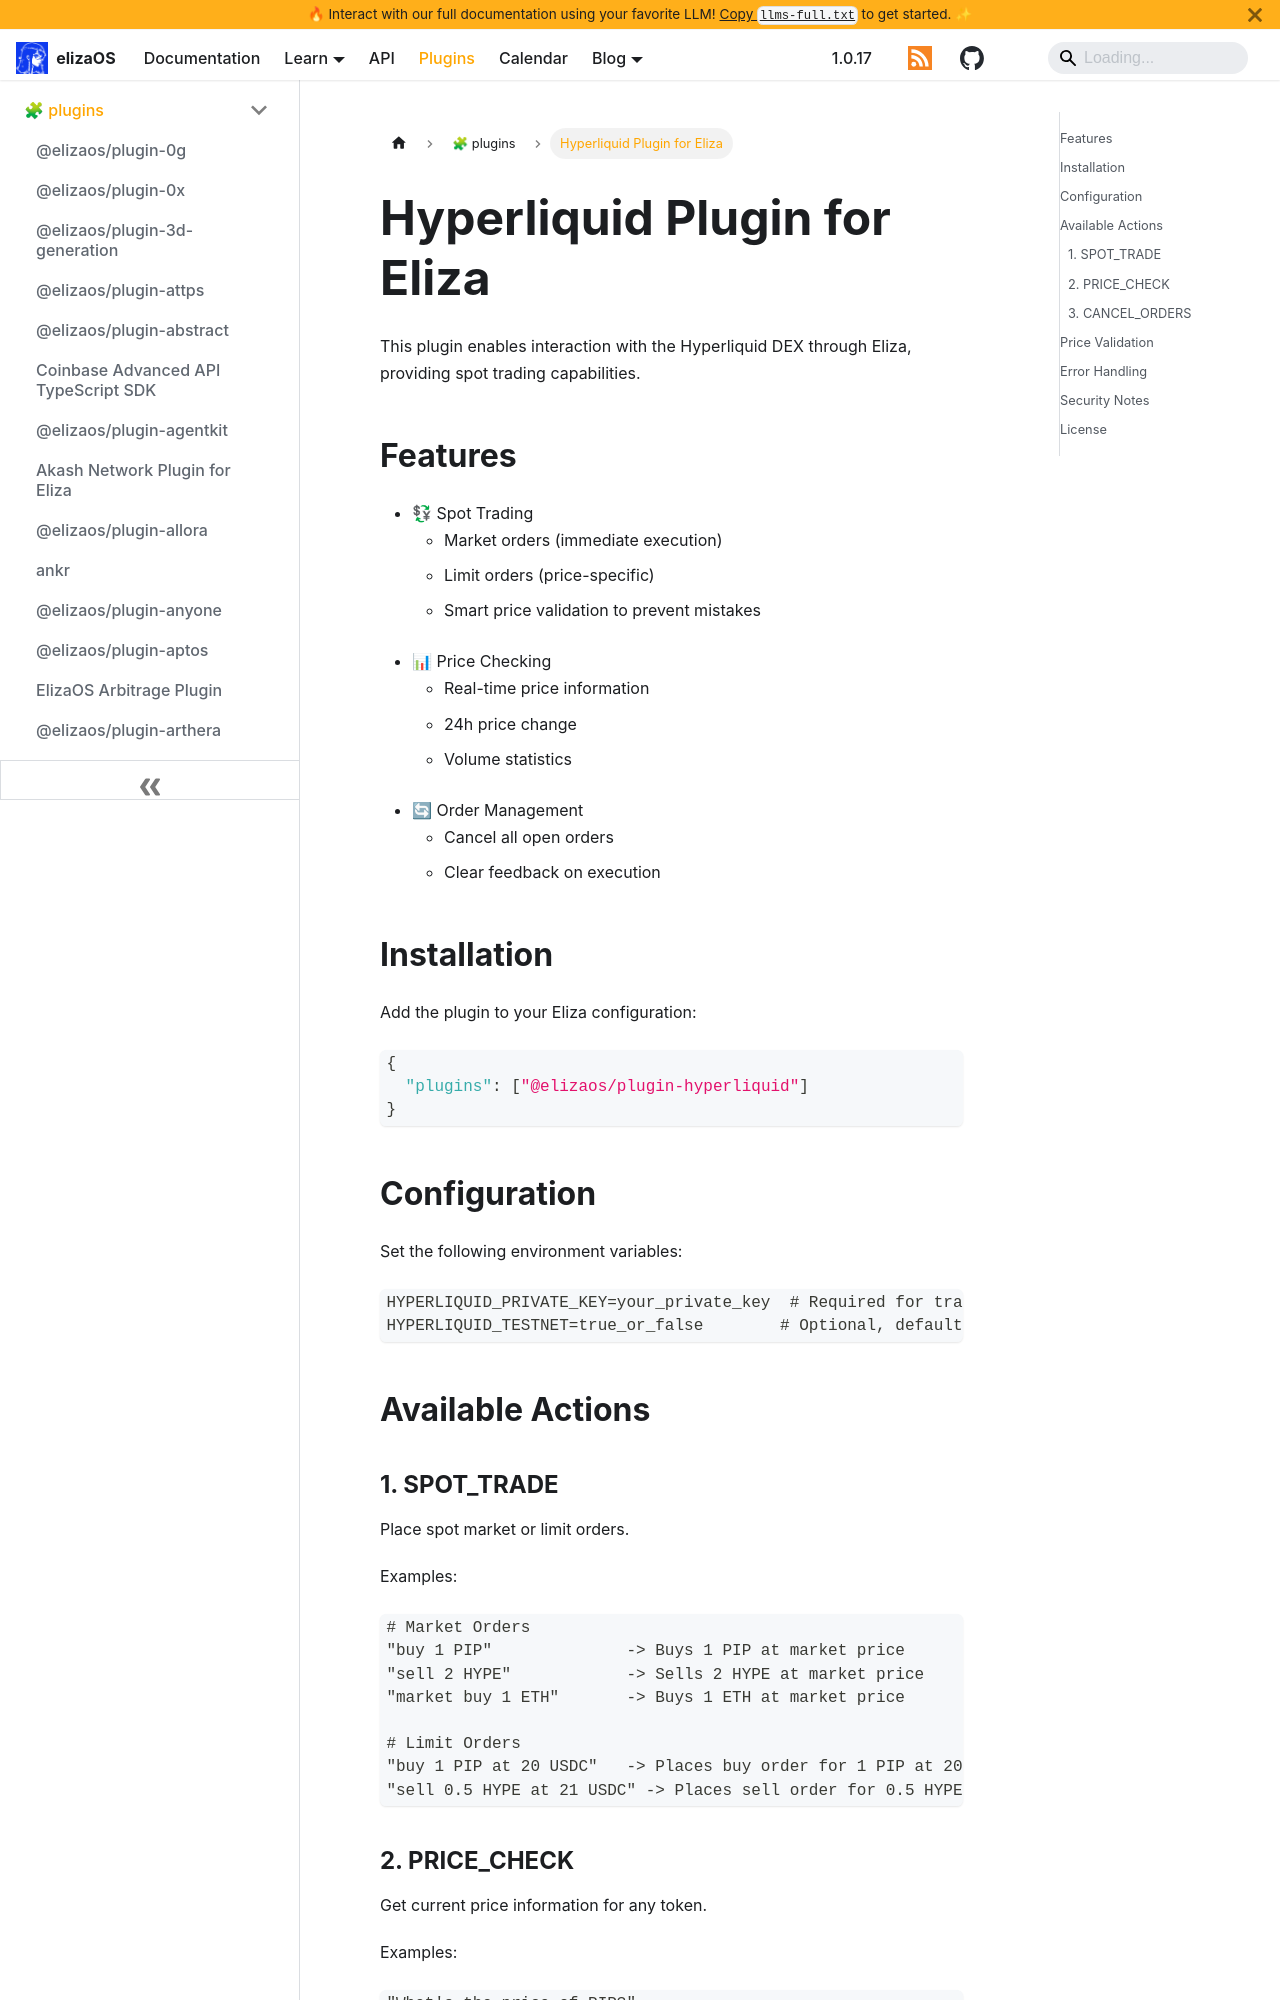

repository: yakkl/eliza · page: packages/plugins/hyperliquid.html · generator: docusaurus

# Hyperliquid Plugin for Eliza

This plugin enables interaction with the Hyperliquid DEX through Eliza, providing spot trading capabilities.

## Features

- 💱 Spot Trading
  - Market orders (immediate execution)
  - Limit orders (price-specific)
  - Smart price validation to prevent mistakes
- 📊 Price Checking
  - Real-time price information
  - 24h price change
  - Volume statistics
- 🔄 Order Management
  - Cancel all open orders
  - Clear feedback on execution

## Installation

Add the plugin to your Eliza configuration:

```json
{
  "plugins": ["@elizaos/plugin-hyperliquid"]
}
```

## Configuration

Set the following environment variables:

```env
HYPERLIQUID_PRIVATE_KEY=your_private_key  # Required for trading and cancelling orders
HYPERLIQUID_TESTNET=true_or_false        # Optional, defaults to false
```

## Available Actions
